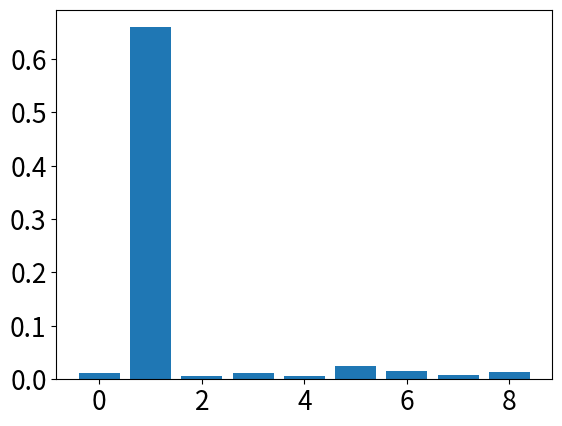
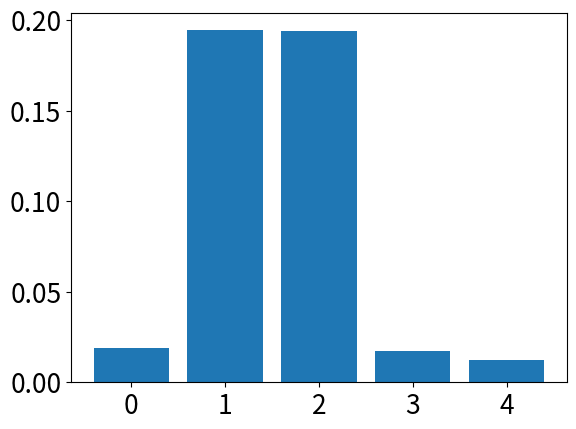
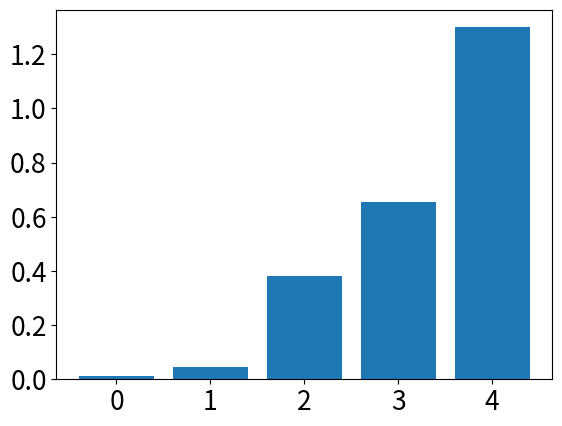

Reproduce these figures in Python, in order.

import numpy as np
import pandas as pd
from math import floor, ceil
from scipy import fft
from scipy import stats
import matplotlib as mpl

import matplotlib.pyplot as plt
mpl.rcParams.update({'font.size': 19})

class Sensitivity():
    """ Sensitivity analysis given data

    Includes methods for the main effect analysis of inputs, and analysis of nth order groups. 
    """

    bootstrap = True
    Nbootstrap = 100
    M = 6  #Harmonics 
    conf_interval = .95

    def __init__(self,x,y,input_names=[]):
        self.inputs = x
        self.outputs = y 

        if not input_names:
            self.input_names = ['inp_{}'.format(i) for i in range(np.shape(x)[1])]
        else:
            self.input_names = input_names
    
        self.results = {}
        for name in self.input_names:
            self.results[name] = {}

    def compute_main_order(self):
        Si = self._main(self.inputs,self.outputs)

        if self.bootstrap:
            distSi = self._main_bootstrap(self.Nbootstrap)
            CI = self._compute_confidence(distSi)
            SCi = []
            for i in range(len(CI)):
                SCi.append([Si[i], CI[i]])
            Si = SCi 

        for i, name in enumerate(self.input_names):
            self.results[name]['main'] = Si[i]

    def compute_group_effect(self, groups, group_names):
        self.group_names = group_names
        for i, g in enumerate(group_names):
            self.results[g] = {}
            self.results[g]['inputs'] = groups[i]
            gSi, STi, Sone, info = self._group(self.inputs,self.outputs, groups[i])
            
            if self.bootstrap:
                A, B, C, D = self._group_bootstrap(groups[i], self.Nbootstrap)
                gSi = [gSi, self._compute_confidence(A)]

            self.results[g]['Si'] = gSi
            self.results[g]['STi'] = STi
            self.results[g]['Sone'] = Sone
            self.results[g]['info'] = info

    def _compute_confidence(self,X):
        mu = np.mean(X, axis=0)
        sem = stats.sem(X, axis=0)
        mi = np.min(X, axis=0)
        ma = np.max(X, axis=0)
        #std = np.std(X, axis=0)

        try:
            d = np.shape(X)[1]
        except:
            d = 1
            mu = [mu]
            #std = [std]
            sem = [sem]
            mi = [mi]
            ma = [ma]
            
        Ci = []
        for i in range(d):
            C_5, C_95 = mi[i],ma[i]
            #stats.t.interval(alpha=self.conf_interval,df=np.shape(X)[0]-1, loc=mu[i], scale=sem[i])
            #stats.norm.interval(self.conf_interval, loc=mu[i], scale=std[i])
            Ci.append((C_5, C_95))
        return Ci 

    def _main(self,inputs,outputs):
        Si = easi(inputs, outputs, M=self.M)
        return Si 

    def _group(self, inputs, outputs, group):
        gSi, STi, Sone, info = xeasi(inputs, outputs, group, M=self.M)
        gSi = 1 - gSi
        return gSi, STi, Sone, info

    def _main_bootstrap(self, Nbootstrap):
        Si = []
        for i in range(Nbootstrap):
            ind = np.arange(np.shape(self.inputs)[0]) != np.random.randint(
                0, np.shape(self.inputs)[0], 1)[0]
            Si.append(self._main(self.inputs[ind, :], self.outputs[ind]))
        Si = np.concatenate([Si],axis=1)
        return Si
    
    def _group_bootstrap(self, group, Nbootstrap):
        gSi, STi, Sone, info =[],[],[],[]
        
        for i in range(Nbootstrap):
            ind = np.arange(np.shape(self.inputs)[0]) != np.random.randint(
                0, np.shape(self.inputs)[0], 1)[0]
            g, S, O, I = self._group(self.inputs[ind, :], self.outputs[ind], group)
            gSi.append(g)
            STi.append(S)
            Sone.append(O)
            info.append(I)

        gSi = np.array(gSi)
        STi = np.concatenate([STi],axis=1)
        Sone= np.concatenate([Sone],axis=1)
        info= np.concatenate([info],axis=1)
        return gSi,STi,Sone,info

    def plot_main_effect(self,save_address=[],color='C0'):
        x_pos = np.arange(len(self.get_input_names()))
        
        fig, ax = plt.subplots(figsize=(len(x_pos)*1,8))

        ax.bar(x_pos, self.get_main(), yerr=abs(np.array(self.get_conf_main()).T-np.array(self.get_main())), align='center',
               alpha=0.5, ecolor='black', capsize=10, color=color)
        ax.set_ylabel('Main Effect Sensitivity Index')
        ax.set_xticks(x_pos)
        
        ax.set_xticklabels(self.get_input_names(), rotation=45)

        if save_address:
            fig.savefig(save_address)
        plt.show()
    
    def plot_group_effect(self,save_address=[],color='red'):
        
        x_pos = np.arange(len(self.get_group_names()))
        fig, ax = plt.subplots(figsize=(len(x_pos)*1,8))
        
        ax.bar(x_pos, self.get_group_main(), yerr=abs(np.concatenate(self.get_conf_group_main()).T-np.array(self.get_group_main())), align='center',
               alpha=0.5, ecolor='black', capsize=10, color=color)
        ax.set_ylabel('Combined Effect Sensitivity Index')
        ax.set_xticks(x_pos)
        ax.set_xticklabels(self.get_group_names(), rotation=45)

        if save_address:
            fig.savefig(save_address)
        plt.show()

    def get_main(self):
        return [self.results[i]['main'][0] for i in self.input_names]
    
    def get_conf_main(self):
        return [self.results[i]['main'][1] for i in self.input_names]

    def get_group_main(self):
        return [self.results[i]['Si'][0] for i in self.group_names]
    
    def get_conf_group_main(self):
        return [self.results[i]['Si'][1] for i in self.group_names]

    def get_input_names(self):
        return self.input_names
    
    def get_group_names(self):
        return self.group_names



def easi(x,y, M=6):
    """Calculation of sensitivity indices from given data.
    
    Inputs :
        x - [n x k] array of inputs 
        y - [n x d] array of outputs
    
    Outputs :
        Si - Sensitivity indicies for the input dimensions
    """
    # [redacted]
    #References:
    #      E. Plischke, "An Effective Algorithm for Computing
    #       Global Sensitivity Indices(EASI)",
    #       Reliability Engineering & Systems Safety, 95(4), 354-360, 2010
    #      E. Plischke, "How to compute variance-based sensitivity
    #       indicators with your spreadsheet software",
    #       Environmental Modelling & Software, In Press, 2012

    n = np.shape(x)[0]
    k = np.shape(x)[1]
    if n != np.shape(y)[0]:
        print('ERROR X and Y must have same number of samples')
        return
            
    index = np.argsort(x,axis=0)

    if np.mod(n, 2) == 0:
        # even no. of samples
        shuffle = np.concatenate([np.array(range(0,n,2)),np.array(range(n-1,0,-2))])
    else:
        # odd no. of samples
        shuffle = np.concatenate([np.array(range(0,n+1,2)),np.array(range(n-1,0,-2))])
        
    indexqper = index[shuffle, :]

    if len(np.shape(y)) == 1:
        yr = y[indexqper]
    else:
        yr = np.zeros([n, k * np.shape(y)[1]])

        for i in range(np.shape(y)[1]):
            z = y[:,i]
            yr[:, i*k+1:i*k+k] = z[indexqper]
    
    F = abs(fft.fft(yr.T).T)
    spectrum = F**2/(n-1)

    Vi=2*sum(spectrum[1:M+1,:])
    V=sum(spectrum[1:,:])
    Si=Vi/V
    return Si



def xeasi(x,y,group,M=6):
    """Calculate main and total effect indicies
    
    Inputs :
        x - [n x k] array of inputs 
        y - [n x d] array of outputs
        group - list of input indicies contained in the group 
    

    Outputs :
        Si - sensitivity index for the interaction of the index set GROUP
        STi - cumulative effects
        Sone - first order effects for individual factors of GROUP
        info - quality of signal
    """


    # [redacted]
    # References:
    #     E. Plischke, "An Effective Algorithm for Computing
    #     Global Sensitivity Indices(EASI)",
    #     Reliability Engineering & Systems Safety, 95(4), 354-360, 2010
        
    n = np.shape(x)[0]
    k = np.shape(x)[1]

    index = np.argsort(x[:,group], axis=0)
    if np.mod(n, 2) == 0:
        # even no. of samples
        shuffle = np.concatenate(
            [np.array(range(0, n, 2)), np.array(range(n-1, 0, -2))])
    else:
        # odd no. of samples
        shuffle = np.concatenate(
            [np.array(range(0, n, 2)), np.array(range(n-1, 0, -2))-1])


    l = len(group)

    if l ==1:
        P=n
    elif l ==2:
        P = min(2*M+1, floor(n/(2*M))-1)
    else:
        P = min(2*M+1,floor((n+1)**(1/l)))

    hyperrank = to_curve_address((index2rank(index)-0.5)/n, P)
    hyperrank = hyperrank[shuffle]
    F = abs(fft.fft(y[hyperrank].T)).T
    spectrum = F**2/n

    s = np.ones([l,2**(l-1)])
    for i in range(0,2**(l-1)):
        B = binbits(i, l)
        s[:,i] = 1-2*np.array([i for i in B[::-1]]).astype(bool)
            
    indexx = np.reshape(np.arange(0,M),[M,1])
    for i in range(1,l):
        indexx = np.concatenate([[np.tile(indexx[:,0], M)],P*((np.kron(indexx.T, np.ones([M])))+1)]).T

    indexx = np.dot(indexx,s)

    Vi = np.sum(spectrum[1: n])
    Sone = np.zeros([l])

    Si = 2*sum(spectrum[list(indexx.flatten().astype(int))])/Vi
    # total indices
    STi = np.zeros([l]);
    for i in range(1,l+1):
        STi[i-1]=2*sum(spectrum[np.arange(1,(M*(P**i-1)/(P-1))).astype(int).tolist()])/Vi

    # first order effects
    for i in range(1,l+1):
        Sone[i-1] = 2*sum(spectrum[P**(l-i)*np.arange(1, M+1)])/Vi

    info = np.zeros([l])
    xspectrum = (abs(fft.fft(x[hyperrank][:, group].T)).T)**2/n
    Vx = np.sum(xspectrum[1:,:],axis=0)
    for i in range(1,l+1):
        info[i-1] = 2*xspectrum[P **(l-i), i-1]/Vx[i-1]
    return Si, STi, Sone, info


def binbits(x, n):
    """Return binary representation of x with at least n bits"""
    bits = bin(x).split('b')[1]

    if len(bits) < n:
        return '0' * (n - len(bits)) + bits


def to_curve_address(x,P):

    n = np.shape(x)[0]
    k = np.shape(x)[1]

    if k ==1:
        g = x
    else:
        xi = np.floor(x*P)
        xx = np.zeros(x.shape)
        xx[:, 0] = x[:, 0]*(P-1)
        xx[:, 1:] = xi[:, 1:k]
        signs = (-1)**xi
        cumsigns = np.ones([n, k])
        s = signs[:, k-1]
        for i in range((k-2),-1,-1):
            cumsigns[: , i] = s
            s = s * signs[:, i]
        
        cs = (cumsigns+1)/2
        gx = xx * cs+(P-1-xx)*(1-cs)
        g = np.sum(gx*(P ** np.arange(0,k).T),axis=1)

    index = np.argsort(g)
    return index


def index2rank(index):
    "transform index to rank matrix"
    n = np.shape(index)[0]
    k = np.shape(index)[1]

    rank = np.zeros(index.shape)
    for i in range(k):
        rank[index[:,i],i] = np.arange(0,n)
    return rank


if __name__ == '__main__':
    import matplotlib.pyplot as plt

    #### Functional usage 
    x = np.random.normal(0, 1, size=[1001, 9])
    y = x[:, 1]**3 + (x[:, 0]/5)  # np.concatenate([[x[:, 1]**2], [x[:, 0]*2]]).T

    Si = easi(x, y)
    group = list(range(5))

    plt.figure()
    plt.bar(list(range(len(Si))),Si)
    plt.show()

    Si, STi, Sone, info = xeasi(x, y, group, M=6)

    plt.figure()
    plt.bar(list(range(len(STi))), Sone)
    plt.show()

    plt.figure()
    plt.bar(list(range(len(STi))), STi)
    plt.show()
